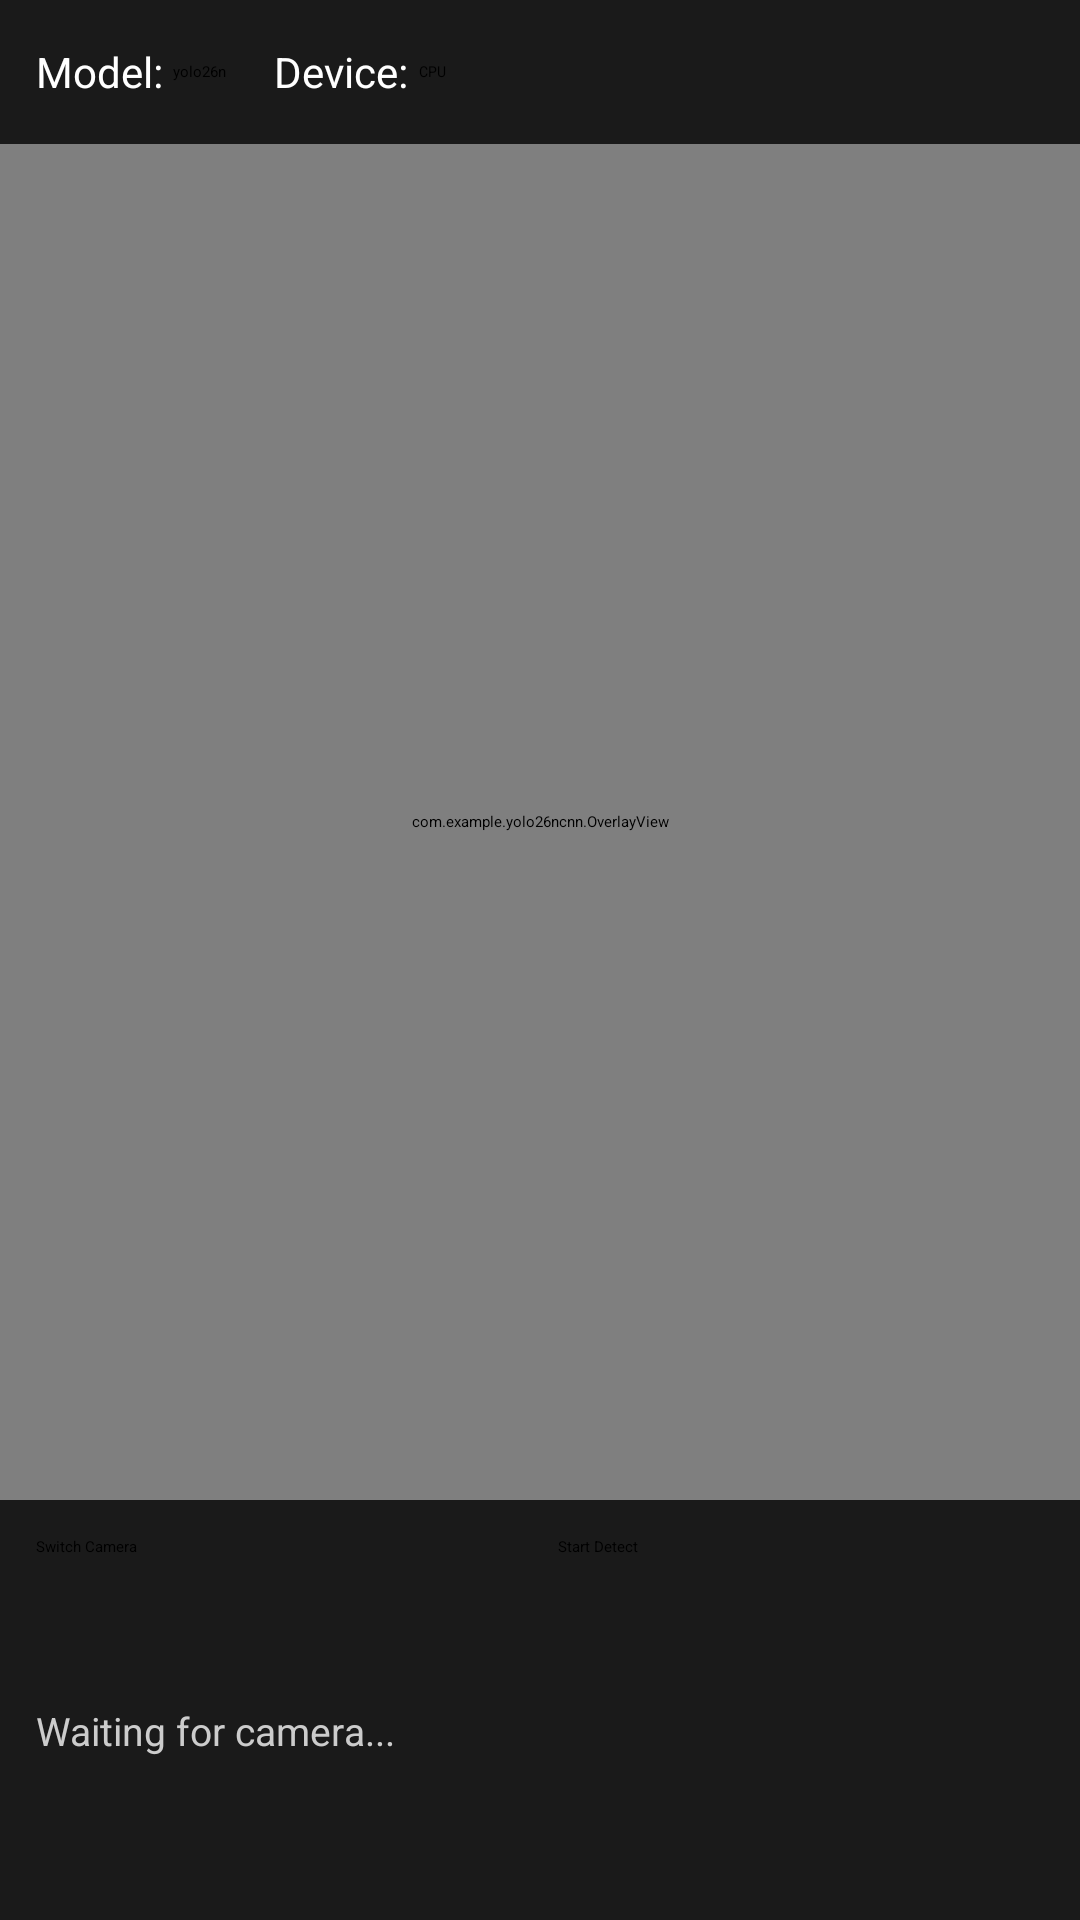

The Android layout XML behind this screen, and the referenced resources:
<!-- AndroidManifest.xml: application theme Theme.SnapShop -->
<!-- res/layout/activity_main.xml -->
<?xml version="1.0" encoding="utf-8"?>
<LinearLayout xmlns:android="http://schemas.android.com/apk/res/android"
    android:layout_width="match_parent"
    android:layout_height="match_parent"
    android:orientation="vertical"
    android:background="#000000">

    
    <LinearLayout
        android:layout_width="match_parent"
        android:layout_height="48dp"
        android:orientation="horizontal"
        android:gravity="center_vertical"
        android:paddingHorizontal="12dp"
        android:background="#1A1A1A">

        <TextView
            android:layout_width="wrap_content"
            android:layout_height="wrap_content"
            android:text="Model: "
            android:textColor="#FFFFFF"
            android:textSize="14sp" />

        <Spinner
            android:id="@+id/spinnerModel"
            android:layout_width="wrap_content"
            android:layout_height="wrap_content"
            android:entries="@array/model_array" />

        <TextView
            android:layout_width="wrap_content"
            android:layout_height="wrap_content"
            android:layout_marginStart="16dp"
            android:text="Device: "
            android:textColor="#FFFFFF"
            android:textSize="14sp" />

        <Spinner
            android:id="@+id/spinnerDevice"
            android:layout_width="wrap_content"
            android:layout_height="wrap_content"
            android:entries="@array/device_array" />

    </LinearLayout>

    
    <FrameLayout
        android:layout_width="match_parent"
        android:layout_height="0dp"
        android:layout_weight="1">

        <androidx.camera.view.PreviewView
            android:id="@+id/previewView"
            android:layout_width="match_parent"
            android:layout_height="match_parent"
            android:layout_gravity="center" />

        
        <com.example.yolo26ncnn.OverlayView
            android:id="@+id/overlayView"
            android:layout_width="match_parent"
            android:layout_height="match_parent" />

    </FrameLayout>

    
    <LinearLayout
        android:layout_width="match_parent"
        android:layout_height="140dp"
        android:orientation="vertical"
        android:background="#1A1A1A"
        android:padding="12dp">

        
        <LinearLayout
            android:layout_width="match_parent"
            android:layout_height="wrap_content"
            android:orientation="horizontal"
            android:gravity="center">

            <Button
                android:id="@+id/btnSwitchCamera"
                android:layout_width="0dp"
                android:layout_height="48dp"
                android:layout_weight="1"
                android:text="Switch Camera"
                android:textAllCaps="false" />

            <Button
                android:id="@+id/btnStartStop"
                android:layout_width="0dp"
                android:layout_height="48dp"
                android:layout_weight="1"
                android:layout_marginStart="12dp"
                android:text="Start Detect"
                android:textAllCaps="false" />

        </LinearLayout>

        
        <TextView
            android:id="@+id/tvResult"
            android:layout_width="match_parent"
            android:layout_height="0dp"
            android:layout_weight="1"
            android:layout_marginTop="8dp"
            android:text="Waiting for camera..."
            android:textColor="#CCCCCC"
            android:textSize="13sp"
            android:maxLines="3"
            android:ellipsize="end"
            android:gravity="top" />

    </LinearLayout>

</LinearLayout>
<!-- resources referenced by this layout -->
<resources>
  <string-array name="device_array">
          <item>CPU</item>
          <item>GPU</item>
      </string-array>
  <string-array name="model_array">
          <item>yolo26n</item>
      </string-array>
</resources>
